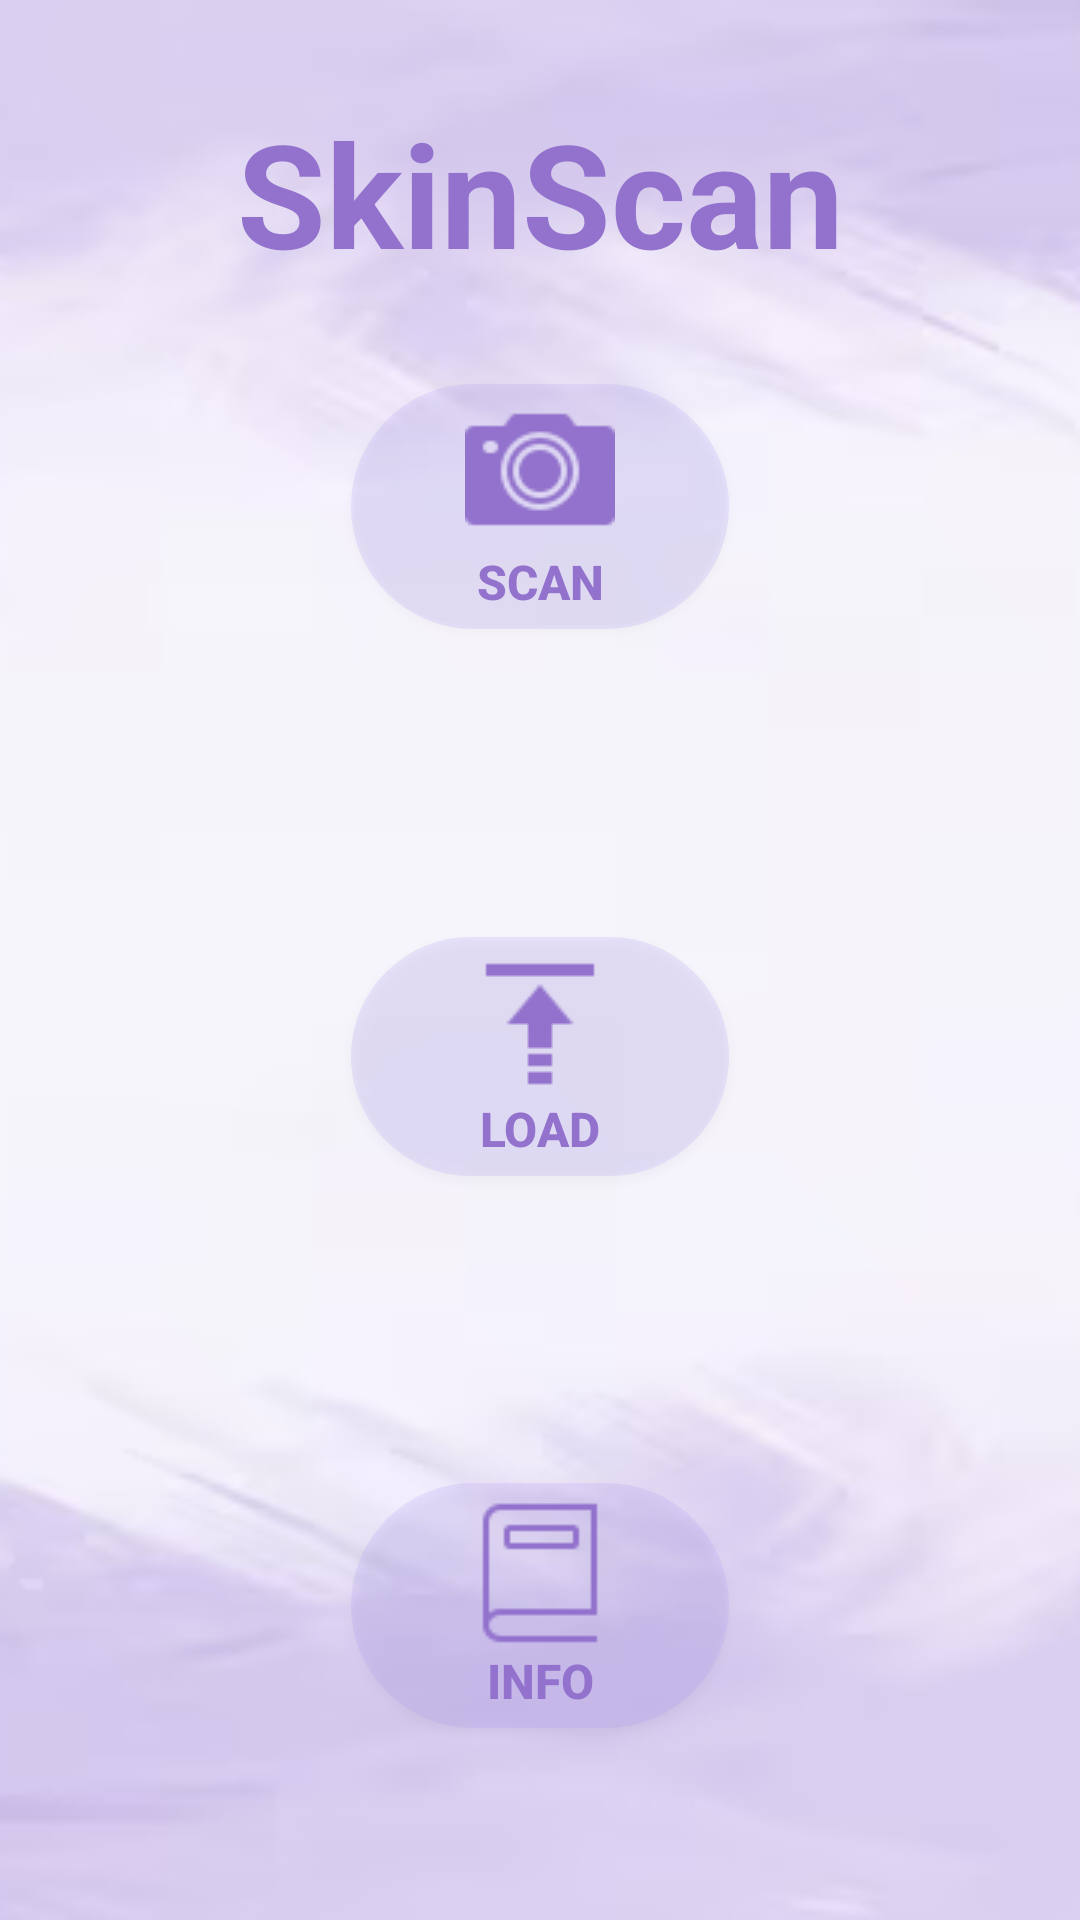

Android layout source for this screen:
<!-- AndroidManifest.xml: application theme Theme.SkinScan -->
<!-- res/layout/activity_main.xml -->
<?xml version="1.0" encoding="utf-8"?>
<androidx.constraintlayout.widget.ConstraintLayout xmlns:android="http://schemas.android.com/apk/res/android"
    xmlns:app="http://schemas.android.com/apk/res-auto"
    xmlns:tools="http://schemas.android.com/tools"
    android:layout_width="match_parent"
    android:layout_height="match_parent"
    android:background="@drawable/pwb"
    tools:context=".MainActivity">

    <TextView
        android:id="@+id/ssheadertext"
        android:layout_width="wrap_content"
        android:layout_height="wrap_content"
        android:layout_marginStart="10dp"
        android:layout_marginEnd="10dp"
        android:gravity="center"
        android:text="SkinScan"
        android:textColor="#9272CC"
        android:textColorHint="#4CAF50"
        android:textSize="48sp"
        android:textStyle="bold"
        app:layout_constraintBottom_toTopOf="@+id/scanoptionbutton"
        app:layout_constraintEnd_toEndOf="parent"
        app:layout_constraintStart_toStartOf="parent"
        app:layout_constraintTop_toTopOf="parent" />

    <androidx.constraintlayout.widget.Guideline
        android:id="@+id/guideline1"
        android:layout_width="wrap_content"
        android:layout_height="wrap_content"
        android:orientation="vertical"
        app:layout_constraintGuide_percent="0.325" />

    <androidx.constraintlayout.widget.Guideline
        android:id="@+id/guideline2"
        android:layout_width="wrap_content"
        android:layout_height="wrap_content"
        android:orientation="vertical"
        app:layout_constraintGuide_percent="0.675" />

    <Button
        android:id="@+id/scanoptionbutton"
        android:layout_width="0dp"
        android:layout_height="wrap_content"
        android:background="@drawable/roundshapedbutton"
        android:drawableTop="@drawable/camera_icon3"
        android:foreground="?android:attr/selectableItemBackgroundBorderless"
        android:onClick='initiateScan'
        android:text="SCAN"
        app:backgroundTint="#AB96F6"
        android:textColor="#9272CC"
        android:textColorHint="#574D67"
        android:textSize="16sp"
        android:textStyle="bold"
        app:layout_constraintEnd_toEndOf="@+id/guideline2"
        app:layout_constraintStart_toStartOf="@+id/guideline1"
        app:layout_constraintTop_toTopOf="@+id/guideline3" />

    <Button
        android:id="@+id/infobutton"
        android:layout_width="0dp"
        android:layout_height="wrap_content"
        android:background="@drawable/roundshapedbutton"
        android:drawableTop="@drawable/book_icon"
        android:foreground="?android:attr/selectableItemBackgroundBorderless"
        android:onClick='loadInfoScreen'
        android:text="INFO"
        app:backgroundTint="#AB96F6"
        android:textColor="#9272CC"
        android:textColorHint="#4A2B81"
        android:textSize="16sp"
        android:textStyle="bold"
        app:layout_constraintBottom_toTopOf="@+id/guideline4"
        app:layout_constraintEnd_toEndOf="@+id/guideline2"
        app:layout_constraintHorizontal_bias="0.0"
        app:layout_constraintStart_toStartOf="@+id/guideline1" />

    <Button
        android:id="@+id/open_gallery"
        android:layout_width="0dp"
        android:layout_height="wrap_content"
        android:background="@drawable/roundshapedbutton"
        android:drawableTop="@drawable/upload_icon"
        android:foreground="?android:attr/selectableItemBackgroundBorderless"
        android:onClick='openGallery'
        android:text="LOAD"
        android:textColor="#9272CC"
        android:textColorHint="#4A2B81"
        android:textSize="16sp"
        android:textStyle="bold"
        app:backgroundTint="#AB96F6"
        app:layout_constraintBottom_toTopOf="@+id/infobutton"
        app:layout_constraintEnd_toEndOf="@+id/guideline2"
        app:layout_constraintStart_toStartOf="@+id/guideline1"
        app:layout_constraintTop_toBottomOf="@+id/scanoptionbutton" />

    <androidx.constraintlayout.widget.Guideline
        android:id="@+id/guideline3"
        android:layout_width="wrap_content"
        android:layout_height="wrap_content"
        android:orientation="horizontal"
        app:layout_constraintGuide_percent="0.20" />

    <androidx.constraintlayout.widget.Guideline
        android:id="@+id/guideline4"
        android:layout_width="wrap_content"
        android:layout_height="wrap_content"
        android:orientation="horizontal"
        app:layout_constraintGuide_percent="0.90" />

</androidx.constraintlayout.widget.ConstraintLayout>
<!-- resources referenced by this layout -->
<resources>
  <!-- drawable book_icon: png bitmap (drawable, 467 bytes) -->
  <!-- drawable camera_icon3: png bitmap (drawable, 1183 bytes) -->
  <!-- drawable pwb: png bitmap (drawable, 29757 bytes) -->
  <!-- drawable roundshapedbutton (drawable) -->
  <?xml version="1.0" encoding="utf-8"?>
  <shape xmlns:android="http://schemas.android.com/apk/res/android"
      android:shape="rectangle">
  
      <corners android:radius="80dp"/>
      <solid android:color="#339C27B0"/>
      <padding
          android:bottom="5dp"
          android:left="10dp"
          android:right="10dp"
          android:top="5dp"/>
  
  </shape>
  <!-- drawable upload_icon: png bitmap (drawable, 400 bytes) -->
  <style name="Theme.SkinScan" parent="Theme.MaterialComponents.DayNight.DarkActionBar">
          
          <item name="colorPrimary">@color/purple_500</item>
          <item name="colorPrimaryVariant">@color/purple_700</item>
          <item name="colorOnPrimary">@color/white</item>
          
          <item name="colorSecondary">@color/teal_200</item>
          <item name="colorSecondaryVariant">@color/teal_700</item>
          <item name="colorOnSecondary">@color/black</item>
          
          <item name="android:statusBarColor" tools:targetApi="l">?attr/colorPrimaryVariant</item>
          
      </style>
  <!-- not gathered from this repository: default colours our renderer supplied (Android Studio template values) -->
  <color name="purple_500">#FF6200EE</color>
  <color name="purple_700">#FF3700B3</color>
  <color name="teal_200">#FF03DAC5</color>
  <color name="teal_700">#FF018786</color>
  <color name="black">#FF000000</color>
  <color name="white">#FFFFFFFF</color>
</resources>
